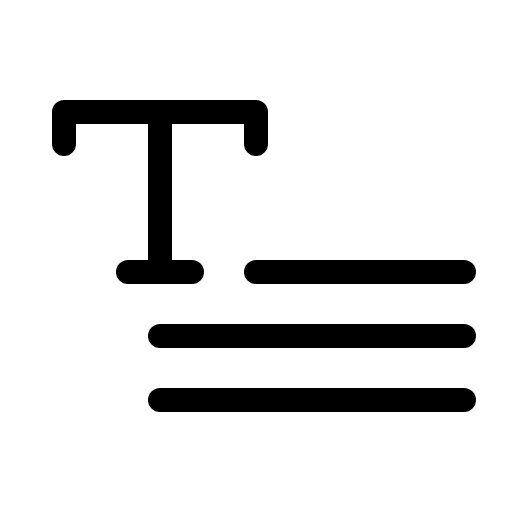
t = 0.00 s
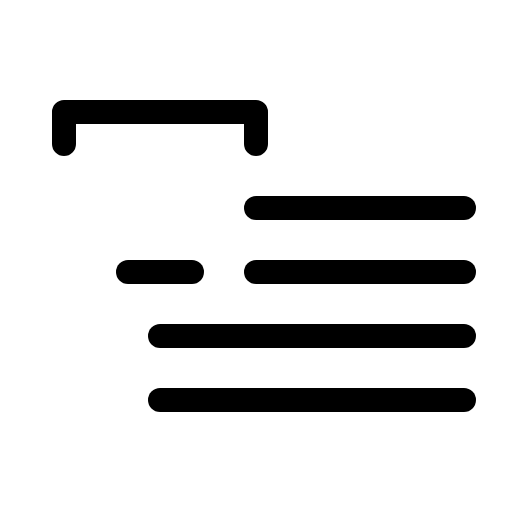
t = 1.80 s
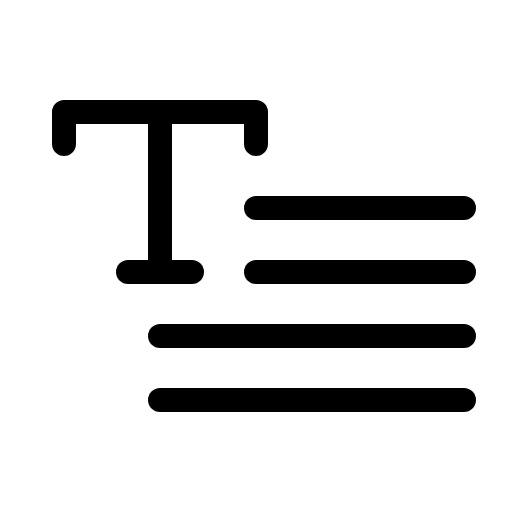
t = 2.18 s
t = 2.55 s: frame unchanged from t = 2.18 s, image omitted
t = 2.93 s: frame unchanged from t = 2.18 s, image omitted

The animated SVG that drew these frames (rendered in a browser with its animation timeline set to each time). Animation: 1 CSS @keyframes rule; one cycle of 3.30 s, repeats indefinitely.

<svg xmlns="http://www.w3.org/2000/svg" viewBox="0 0 256 256">
  <style>
    .draw-line {
      stroke-dasharray: 2000;
      stroke-dashoffset: 0;
    }
    svg:hover .draw-line {
      animation: phosphor-draw-in 1.5s ease-in-out infinite alternate;
    }
    @keyframes phosphor-draw-in {
      0%   { stroke-dashoffset: 2000; }
      100% { stroke-dashoffset: 0; }
    }
  </style><rect width="256" height="256" fill="none"/><line x1="128" y1="104" x2="232" y2="104" fill="none" stroke="currentColor" stroke-linecap="round" stroke-linejoin="round" stroke-width="12" class="draw-line" pathLength="1" style="animation-delay: 0s"/><line x1="128" y1="136" x2="232" y2="136" fill="none" stroke="currentColor" stroke-linecap="round" stroke-linejoin="round" stroke-width="12" class="draw-line" pathLength="1" style="animation-delay: 0.3s"/><line x1="80" y1="168" x2="232" y2="168" fill="none" stroke="currentColor" stroke-linecap="round" stroke-linejoin="round" stroke-width="12" class="draw-line" pathLength="1" style="animation-delay: 0.6s"/><line x1="80" y1="200" x2="232" y2="200" fill="none" stroke="currentColor" stroke-linecap="round" stroke-linejoin="round" stroke-width="12" class="draw-line" pathLength="1" style="animation-delay: 0.9s"/><polyline points="128 72 128 56 32 56 32 72" fill="none" stroke="currentColor" stroke-linecap="round" stroke-linejoin="round" stroke-width="12" class="draw-line" pathLength="1" style="animation-delay: 1.2s"/><line x1="64" y1="136" x2="96" y2="136" fill="none" stroke="currentColor" stroke-linecap="round" stroke-linejoin="round" stroke-width="12" class="draw-line" pathLength="1" style="animation-delay: 1.5s"/><line x1="80" y1="56" x2="80" y2="136" fill="none" stroke="currentColor" stroke-linecap="round" stroke-linejoin="round" stroke-width="12" class="draw-line" pathLength="1" style="animation-delay: 1.8s"/></svg>
